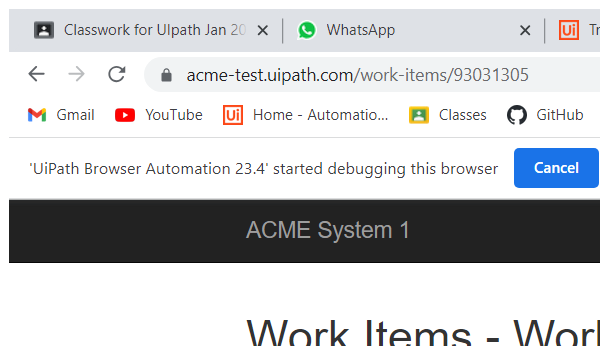
Task: Robotic Enterprise Framework
Workflow: UpdateHashkey

Step 1: Attach Browser 'chrome.exe ACME' in window 'ACME System 1 - Work Items' (chrome.exe)

Step 2: click on the button 'Update Work Item' (no picture)

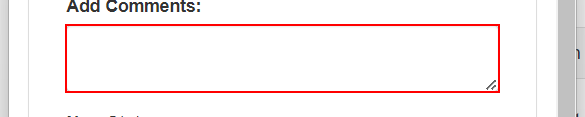
Step 3: type [InHashKey] into the text box in window 'ACME System 1' (chrome.exe)

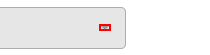
Step 4: click on the element in window 'ACME System 1' (chrome.exe)

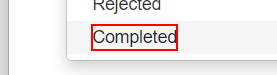
Step 5: click on the link 'Completed' in window 'ACME System 1' (chrome.exe)

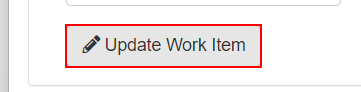
Step 6: click on the button in window 'ACME System 1' (chrome.exe)

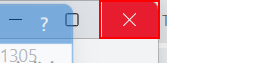
Step 7: click on the push button 'Close' in window 'ACME System 1 - Google Chrome' (chrome.exe)
